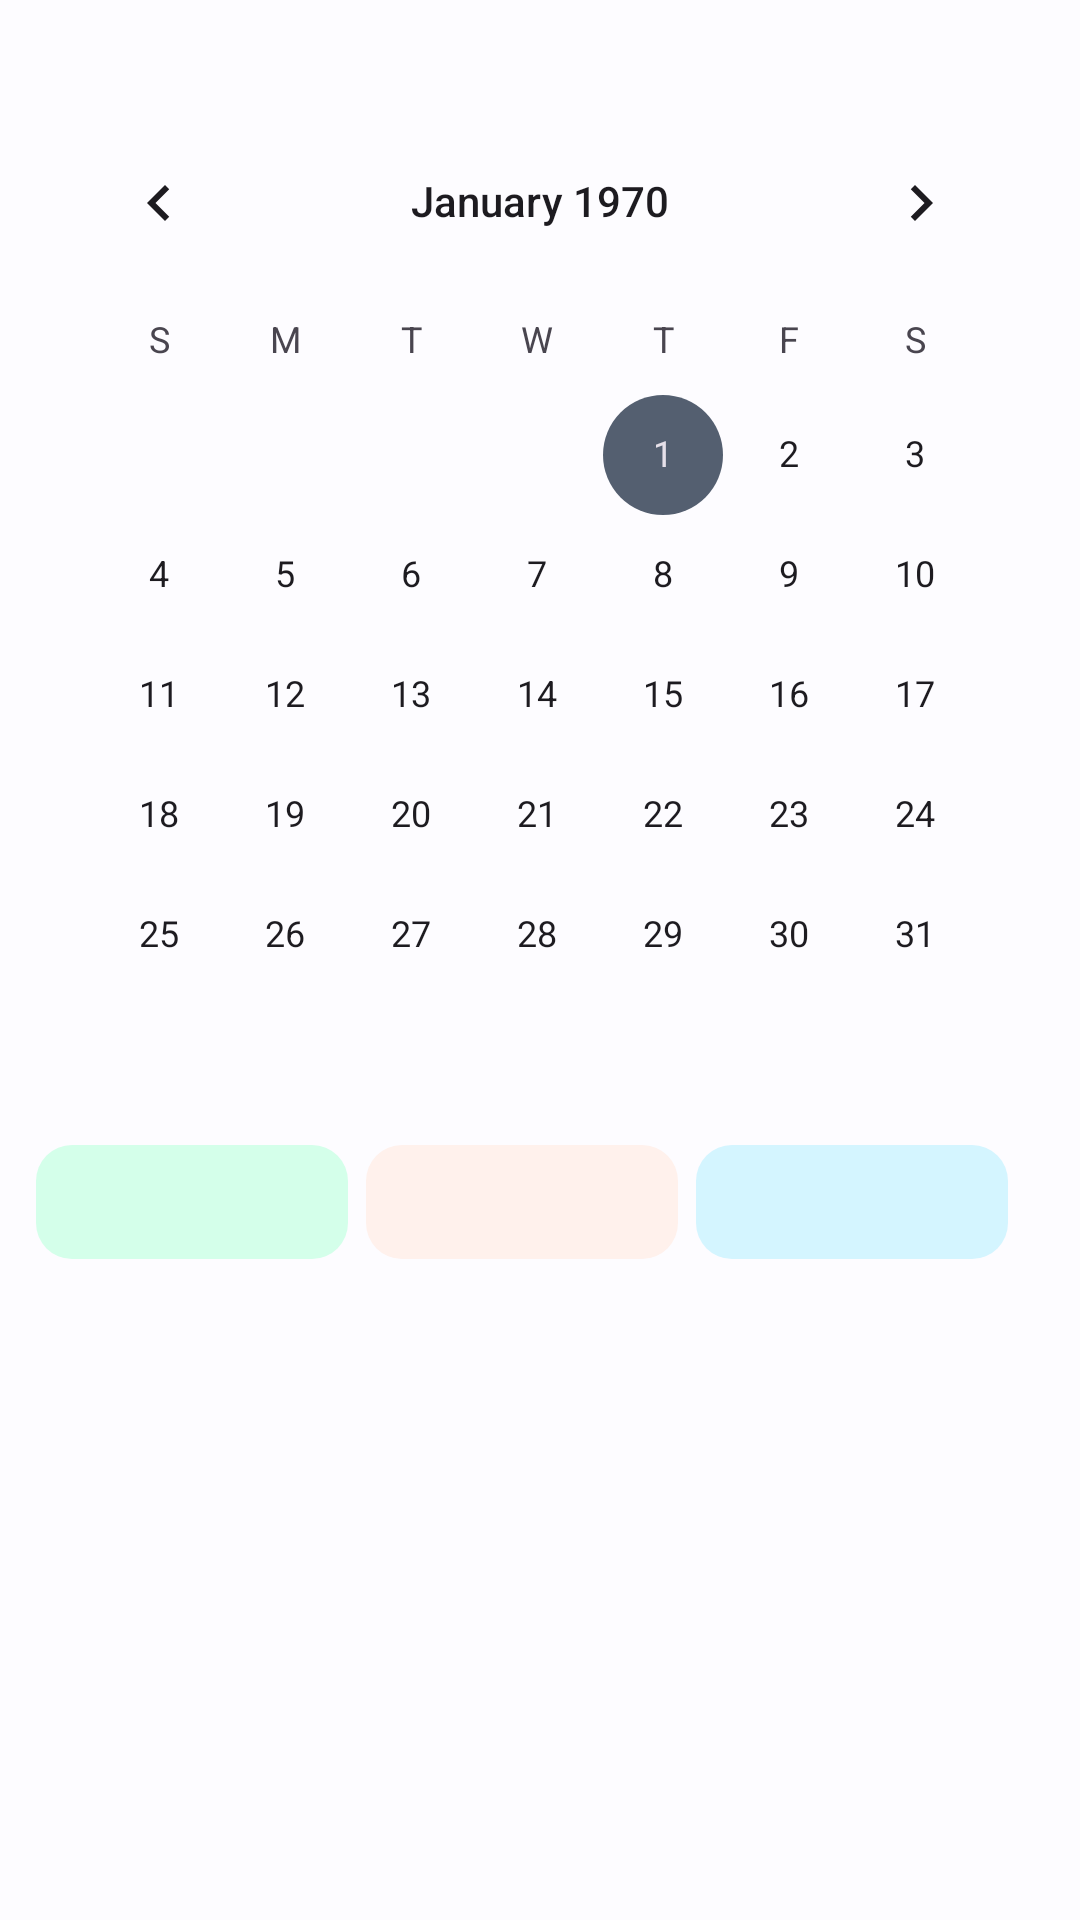

Layout XML and referenced resources for this Android screen:
<!-- AndroidManifest.xml: application theme Theme.EduSync -->
<!-- res/layout/fragment_single_month_attendance.xml -->
<?xml version="1.0" encoding="utf-8"?>
<androidx.constraintlayout.widget.ConstraintLayout xmlns:android="http://schemas.android.com/apk/res/android"
    xmlns:tools="http://schemas.android.com/tools"
    android:layout_width="match_parent"
    android:layout_height="match_parent"
    xmlns:app="http://schemas.android.com/apk/res-auto"
    android:padding="12dp"
    tools:context=".ui.home.attendance.singlemonthattendance.SingleMonthAttendanceFragment">

    <TextView

        android:id="@+id/textView25"
        style="@style/App_Heading"
        android:layout_width="wrap_content"
        android:layout_height="wrap_content"
        app:layout_constraintStart_toStartOf="parent"
        app:layout_constraintTop_toTopOf="parent"
        tools:text="April 2020" />

    <CalendarView
        android:id="@+id/calendarView2"
        android:layout_width="match_parent"
        android:layout_height="wrap_content"
        app:layout_constraintStart_toStartOf="parent"
        app:layout_constraintTop_toBottomOf="@+id/textView25" />

    <androidx.constraintlayout.widget.ConstraintLayout
        android:id="@+id/constraintLayout3"
        android:layout_width="0dp"
        android:layout_height="wrap_content"
        android:layout_marginTop="10dp"
        android:background="@drawable/rounded_green_bg"
        android:paddingHorizontal="12dp"
        app:layout_constraintBottom_toBottomOf="@+id/constraintLayout2"
        app:layout_constraintEnd_toStartOf="@+id/constraintLayout4"
        app:layout_constraintHorizontal_bias="0.5"
        app:layout_constraintStart_toStartOf="parent"
        app:layout_constraintTop_toBottomOf="@+id/calendarView2">

        <TextView
            android:id="@+id/textView8"
            style="@style/App_MediumText"
            android:layout_width="wrap_content"
            android:layout_height="wrap_content"
            android:textColor="#36C17D"
            android:textStyle="bold"
            app:layout_constraintEnd_toEndOf="parent"
            app:layout_constraintStart_toStartOf="parent"
            app:layout_constraintTop_toTopOf="parent"
            tools:text="23" />

        <TextView
            android:id="@+id/textView7"
            android:layout_width="wrap_content"
            android:layout_height="wrap_content"
            android:textColor="#36C17D"
            app:layout_constraintEnd_toEndOf="parent"
            app:layout_constraintStart_toStartOf="parent"
            app:layout_constraintTop_toBottomOf="@+id/textView8"
            tools:text="@string/present" />

    </androidx.constraintlayout.widget.ConstraintLayout>

    <androidx.constraintlayout.widget.ConstraintLayout
        android:id="@+id/constraintLayout4"
        android:layout_width="0dp"
        android:layout_height="wrap_content"
        android:layout_marginHorizontal="6dp"
        android:background="@drawable/rounded_red_bg"
        android:paddingHorizontal="12dp"
        app:layout_constraintBottom_toBottomOf="@+id/constraintLayout2"
        app:layout_constraintEnd_toStartOf="@+id/constraintLayout5"
        app:layout_constraintHorizontal_bias="0.5"
        app:layout_constraintStart_toEndOf="@+id/constraintLayout3"
        app:layout_constraintTop_toTopOf="@+id/constraintLayout3">

        <TextView
            android:id="@+id/textView9"
            style="@style/App_MediumText"
            android:layout_width="wrap_content"
            android:layout_height="wrap_content"
            android:textColor="#FD4E77"
            android:textStyle="bold"
            app:layout_constraintEnd_toEndOf="parent"
            app:layout_constraintStart_toStartOf="parent"
            app:layout_constraintTop_toTopOf="parent"
            tools:text="3" />

        <TextView
            android:id="@+id/textView10"
            android:layout_width="wrap_content"
            android:layout_height="wrap_content"
            android:textColor="#FD4E77"
            app:layout_constraintEnd_toEndOf="parent"
            app:layout_constraintStart_toStartOf="parent"
            app:layout_constraintTop_toBottomOf="@+id/textView9"
            tools:text="@string/absent" />

    </androidx.constraintlayout.widget.ConstraintLayout>

    <androidx.constraintlayout.widget.ConstraintLayout
        android:id="@+id/constraintLayout5"
        android:layout_width="0dp"
        android:layout_height="wrap_content"
        android:layout_marginEnd="12dp"
        android:background="@drawable/rounded_blue_bg"
        android:paddingHorizontal="12dp"
        app:layout_constraintBottom_toBottomOf="@+id/constraintLayout2"
        app:layout_constraintEnd_toEndOf="parent"
        app:layout_constraintStart_toEndOf="@+id/constraintLayout4"
        app:layout_constraintTop_toTopOf="@+id/constraintLayout4">

        <TextView
            android:id="@+id/total_leave"
            style="@style/App_MediumText"
            android:layout_width="wrap_content"
            android:layout_height="wrap_content"
            android:textColor="#524D9F"
            android:textStyle="bold"
            app:layout_constraintEnd_toEndOf="parent"
            app:layout_constraintStart_toStartOf="parent"
            app:layout_constraintTop_toTopOf="parent"
            tools:text="0" />

        <TextView
            android:id="@+id/textView12"
            android:layout_width="wrap_content"
            android:layout_height="wrap_content"
            android:textColor="#524D9F"
            app:layout_constraintEnd_toEndOf="parent"
            app:layout_constraintStart_toStartOf="parent"
            app:layout_constraintTop_toBottomOf="@+id/total_leave"
            tools:text="@string/leave" />

    </androidx.constraintlayout.widget.ConstraintLayout>

</androidx.constraintlayout.widget.ConstraintLayout>
<!-- resources referenced by this layout -->
<resources>
  <!-- drawable rounded_blue_bg (drawable) -->
  <?xml version="1.0" encoding="utf-8"?>
  <shape xmlns:android="http://schemas.android.com/apk/res/android">
      <solid android:color="#D4F5FF" />
      <corners android:radius="12dp" />
  </shape>
  <!-- drawable rounded_green_bg (drawable) -->
  <?xml version="1.0" encoding="utf-8"?>
  <shape xmlns:android="http://schemas.android.com/apk/res/android">
      <solid android:color="#D4FFEA" />
      <corners android:radius="12dp" />
  </shape>
  <!-- drawable rounded_red_bg (drawable) -->
  <?xml version="1.0" encoding="utf-8"?>
  <shape xmlns:android="http://schemas.android.com/apk/res/android">
      <solid android:color="#FFF1EC" />
      <corners android:radius="12dp" />
  </shape>
  <string name="absent">Absent</string>
  <string name="leave">Leave</string>
  <string name="present">Present</string>
  <style name="App_Heading">
          <item name="android:textColor">@color/md_theme_light_primary</item>
          <item name="android:textSize">16sp</item>
          <item name="android:textStyle">bold</item>
      </style>
  <style name="App_MediumText">
          <item name="android:textColor">@color/black</item>
          <item name="android:textSize">14sp</item>
      </style>
  <style name="Theme.EduSync" parent="Base.Theme.EduSync" />
  <color name="md_theme_light_primary">#0060A8</color>
  <color name="black">#050505</color>
  <color name="md_theme_light_onPrimary">#FFFFFF</color>
  <color name="md_theme_light_primaryContainer">#D3E4FF</color>
  <color name="md_theme_light_onPrimaryContainer">#001C38</color>
  <color name="md_theme_light_secondary">#545F70</color>
  <color name="md_theme_light_onSecondary">#FFFFFF</color>
  <color name="md_theme_light_secondaryContainer">#D7E3F8</color>
  <color name="md_theme_light_onSecondaryContainer">#101C2B</color>
  <color name="md_theme_light_tertiary">#006A62</color>
  <color name="md_theme_light_onTertiary">#FFFFFF</color>
  <color name="md_theme_light_tertiaryContainer">#72F8E9</color>
  <color name="md_theme_light_onTertiaryContainer">#00201D</color>
  <color name="md_theme_light_error">#BA1A1A</color>
  <color name="md_theme_light_errorContainer">#FFDAD6</color>
  <color name="md_theme_light_onError">#FFFFFF</color>
  <color name="md_theme_light_onErrorContainer">#410002</color>
  <color name="md_theme_light_background">#FDFCFF</color>
  <color name="md_theme_light_onBackground">#1A1C1E</color>
  <color name="md_theme_light_surface">#FDFCFF</color>
  <color name="md_theme_light_onSurface">#1A1C1E</color>
  <color name="md_theme_light_surfaceVariant">#DFE2EB</color>
  <color name="md_theme_light_onSurfaceVariant">#43474E</color>
  <color name="md_theme_light_outline">#73777F</color>
  <color name="md_theme_light_inverseOnSurface">#F1F0F4</color>
  <color name="md_theme_light_inverseSurface">#2F3033</color>
  <color name="md_theme_light_inversePrimary">#A2C9FF</color>
  <style name="App_EditTextStyle" parent="Widget.AppCompat.EditText">
          <item name="android:background">@drawable/rounded_et_bg</item>
          <item name="android:padding">12dp</item>
      </style>
  <style name="App_ButtonStyle" parent="Widget.Material3.Button">
          <item name="android:padding">10dp</item>
          <item name="android:textSize">16sp</item>
      </style>
</resources>
